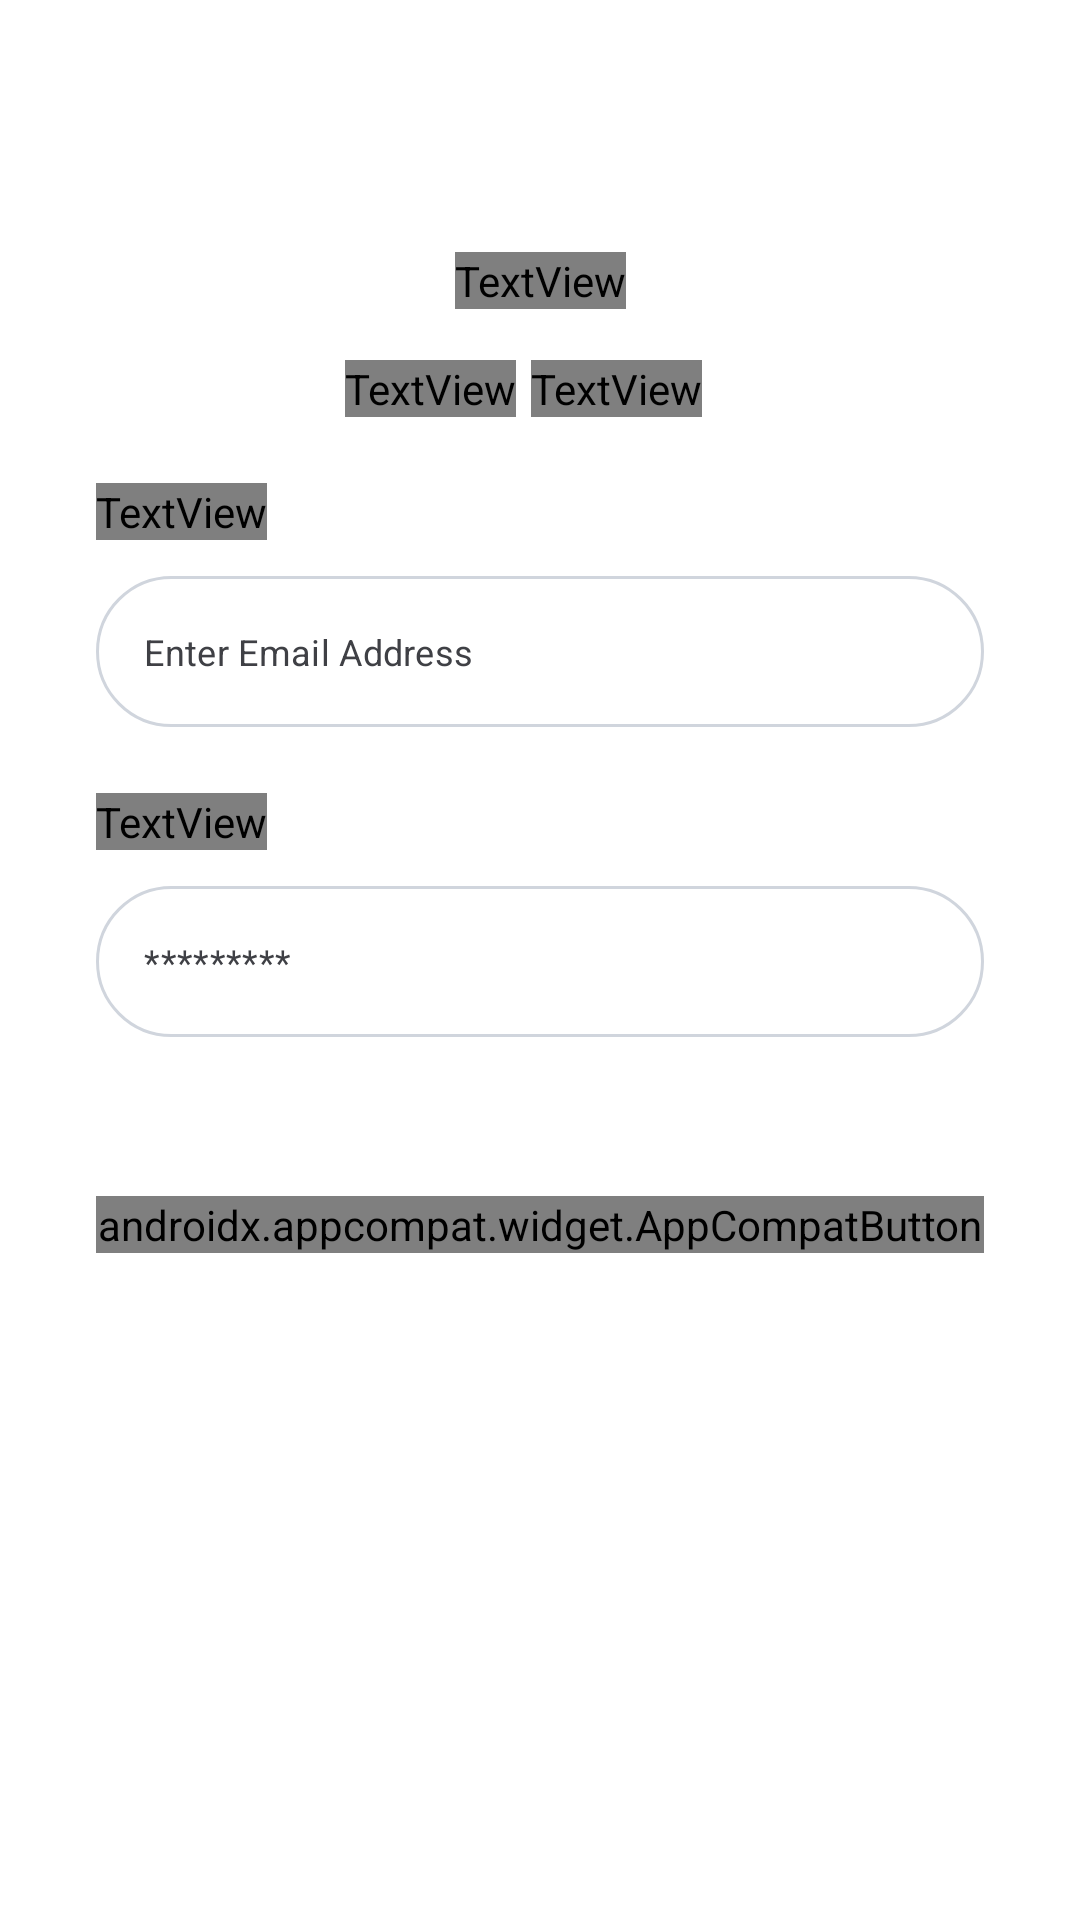

This screen was rendered from an Android layout file. Write that file and the resources it references.
<!-- AndroidManifest.xml: application theme Theme.ExpenseApp -->
<!-- res/layout/fragment_sign_up.xml -->
<?xml version="1.0" encoding="utf-8"?>
<androidx.constraintlayout.widget.ConstraintLayout xmlns:android="http://schemas.android.com/apk/res/android"
    xmlns:tools="http://schemas.android.com/tools"
    android:layout_width="match_parent"
    android:layout_height="match_parent"
    xmlns:app="http://schemas.android.com/apk/res-auto"
    tools:context=".fragment.SignUp">



    <ImageView
        android:id="@+id/imageView5"
        android:layout_width="250dp"
        android:layout_height="30dp"
        android:layout_marginTop="32dp"
        app:layout_constraintEnd_toEndOf="parent"
        app:layout_constraintStart_toStartOf="parent"
        app:layout_constraintTop_toTopOf="parent" />


    <TextView
        android:id="@+id/textView5"
        android:layout_width="wrap_content"
        android:layout_height="wrap_content"
        android:layout_marginTop="22dp"
        android:fontFamily="@font/poppins_medium"
        android:text="Create Account"
        android:textColor="@color/black"
        android:textSize="32sp"
        app:layout_constraintEnd_toEndOf="parent"
        app:layout_constraintStart_toStartOf="parent"
        app:layout_constraintTop_toBottomOf="@+id/imageView5" />

    <TextView
        android:id="@+id/textView6"
        android:layout_width="wrap_content"
        android:layout_height="wrap_content"
        android:layout_marginTop="17dp"
        android:layout_marginEnd="73dp"
        android:fontFamily="@font/poppins_medium"
        android:text="Have an account?"
        android:textColor="@color/black"
        android:textSize="14sp"
        app:layout_constraintEnd_toEndOf="parent"
        app:layout_constraintStart_toStartOf="parent"
        app:layout_constraintTop_toBottomOf="@+id/textView5" />


    <TextView
        android:id="@+id/login"
        android:layout_width="wrap_content"
        android:layout_height="wrap_content"
        android:layout_marginStart="5dp"
        android:fontFamily="@font/poppins_medium"
        android:text="Login"
        android:textColor="#0060F0"
        android:textSize="14sp"
        app:layout_constraintBottom_toBottomOf="@+id/textView6"
        app:layout_constraintStart_toEndOf="@+id/textView6"
        app:layout_constraintTop_toTopOf="@+id/textView6" />


    <TextView
        android:id="@+id/email"
        android:layout_width="wrap_content"
        android:layout_height="wrap_content"
        android:layout_marginTop="22dp"
        android:fontFamily="@font/poppins_medium"
        android:text="Email Address"
        android:textColor="@color/black"
        android:textSize="16sp"
        app:layout_constraintStart_toStartOf="@+id/emailAddress"
        app:layout_constraintTop_toBottomOf="@id/login" />


    <com.google.android.material.textfield.TextInputLayout
        android:id="@+id/emailAddress"
        style="@style/Widget.MaterialComponents.TextInputLayout.OutlinedBox"
        android:layout_width="match_parent"
        android:layout_height="wrap_content"
        android:layout_marginHorizontal="32dp"
        android:layout_marginTop="12dp"
        app:cursorColor="@color/black"
        app:hintAnimationEnabled="false"
        app:hintEnabled="false"
        app:layout_constraintTop_toBottomOf="@id/email">

        <com.google.android.material.textfield.TextInputEditText
            android:id="@+id/email_et"
            android:layout_width="match_parent"
            android:layout_height="wrap_content"
            android:background="@drawable/textinput_bg"
            android:hint="Enter Email Address"
            android:inputType="textEmailAddress"
            android:textColor="@color/black"
            android:textColorHint="#3F4045"
            android:textSize="12sp" />
    </com.google.android.material.textfield.TextInputLayout>


    <TextView
        android:id="@+id/password"
        android:layout_width="wrap_content"
        android:layout_height="wrap_content"
        android:layout_marginTop="22dp"
        android:fontFamily="@font/poppins_medium"
        android:text="Password"
        android:textColor="@color/black"
        android:textSize="16sp"
        app:layout_constraintStart_toStartOf="@+id/email"
        app:layout_constraintTop_toBottomOf="@id/emailAddress" />

    <com.google.android.material.textfield.TextInputLayout
        android:id="@+id/psw"
        style="@style/Widget.MaterialComponents.TextInputLayout.OutlinedBox"
        android:layout_width="match_parent"
        android:layout_height="wrap_content"
        android:layout_marginHorizontal="32dp"
        android:layout_marginTop="12dp"
        app:cursorColor="@color/black"
        app:hintAnimationEnabled="false"
        app:hintEnabled="false"
        app:layout_constraintTop_toBottomOf="@id/password">


        <com.google.android.material.textfield.TextInputEditText
            android:id="@+id/password_et"
            android:layout_width="match_parent"
            android:layout_height="wrap_content"
            android:background="@drawable/textinput_bg"
            android:hint="*********"
            android:inputType="text"
            android:textColor="@color/black"
            android:textColorHint="#3F4045"
            android:textSize="12sp" />
    </com.google.android.material.textfield.TextInputLayout>

    <TextView
        android:id="@+id/forgetPsw"
        android:layout_width="wrap_content"
        android:layout_height="wrap_content"
        android:layout_marginTop="12dp"
        android:fontFamily="@font/poppins_medium"
        android:text="Forgot Password"
        android:textColor="#0060F0"
        android:visibility="invisible"
        android:textSize="14sp"
        app:layout_constraintEnd_toEndOf="@+id/psw"
        app:layout_constraintTop_toBottomOf="@id/psw" />

    <androidx.appcompat.widget.AppCompatButton
        android:id="@+id/btnSignUp"
        android:layout_width="match_parent"
        android:layout_height="wrap_content"
        android:layout_marginHorizontal="32dp"
        android:layout_marginTop="22dp"
        android:background="@drawable/button_bg"
        android:fontFamily="@font/poppins_medium"
        android:text="signUp"
        android:textAllCaps="false"
        android:textColor="@color/white"
        android:textSize="14sp"
        app:layout_constraintTop_toBottomOf="@+id/forgetPsw" />






</androidx.constraintlayout.widget.ConstraintLayout>
<!-- resources referenced by this layout -->
<resources>
  <color name="black">#FF000000</color>
  <color name="white">#FFFFFFFF</color>
  <!-- drawable textinput_bg (drawable) -->
  <?xml version="1.0" encoding="utf-8"?>
  <shape xmlns:android="http://schemas.android.com/apk/res/android"
      android:shape="rectangle">
  
  
      <corners android:radius="50dp" />
      <stroke
          android:width="1dp"
          android:color="#D0D5DD" />
  
  
  </shape>
  <style name="Theme.ExpenseApp" parent="Theme.MaterialComponents.Light.NoActionBar">
          
          <item name="colorPrimary">@color/purple_500</item>
          <item name="colorPrimaryVariant">@color/purple_700</item>
          <item name="colorOnPrimary">@color/white</item>
          
          <item name="colorSecondary">@color/teal_200</item>
          <item name="colorSecondaryVariant">@color/teal_700</item>
          <item name="colorOnSecondary">@color/black</item>
          
          <item name="android:statusBarColor" tools:targetApi="21">@color/white</item>
          
      </style>
  <color name="purple_500">#FF6200EE</color>
  <color name="purple_700">#FF3700B3</color>
  <color name="teal_200">#FF03DAC5</color>
  <color name="teal_700">#FF018786</color>
</resources>
